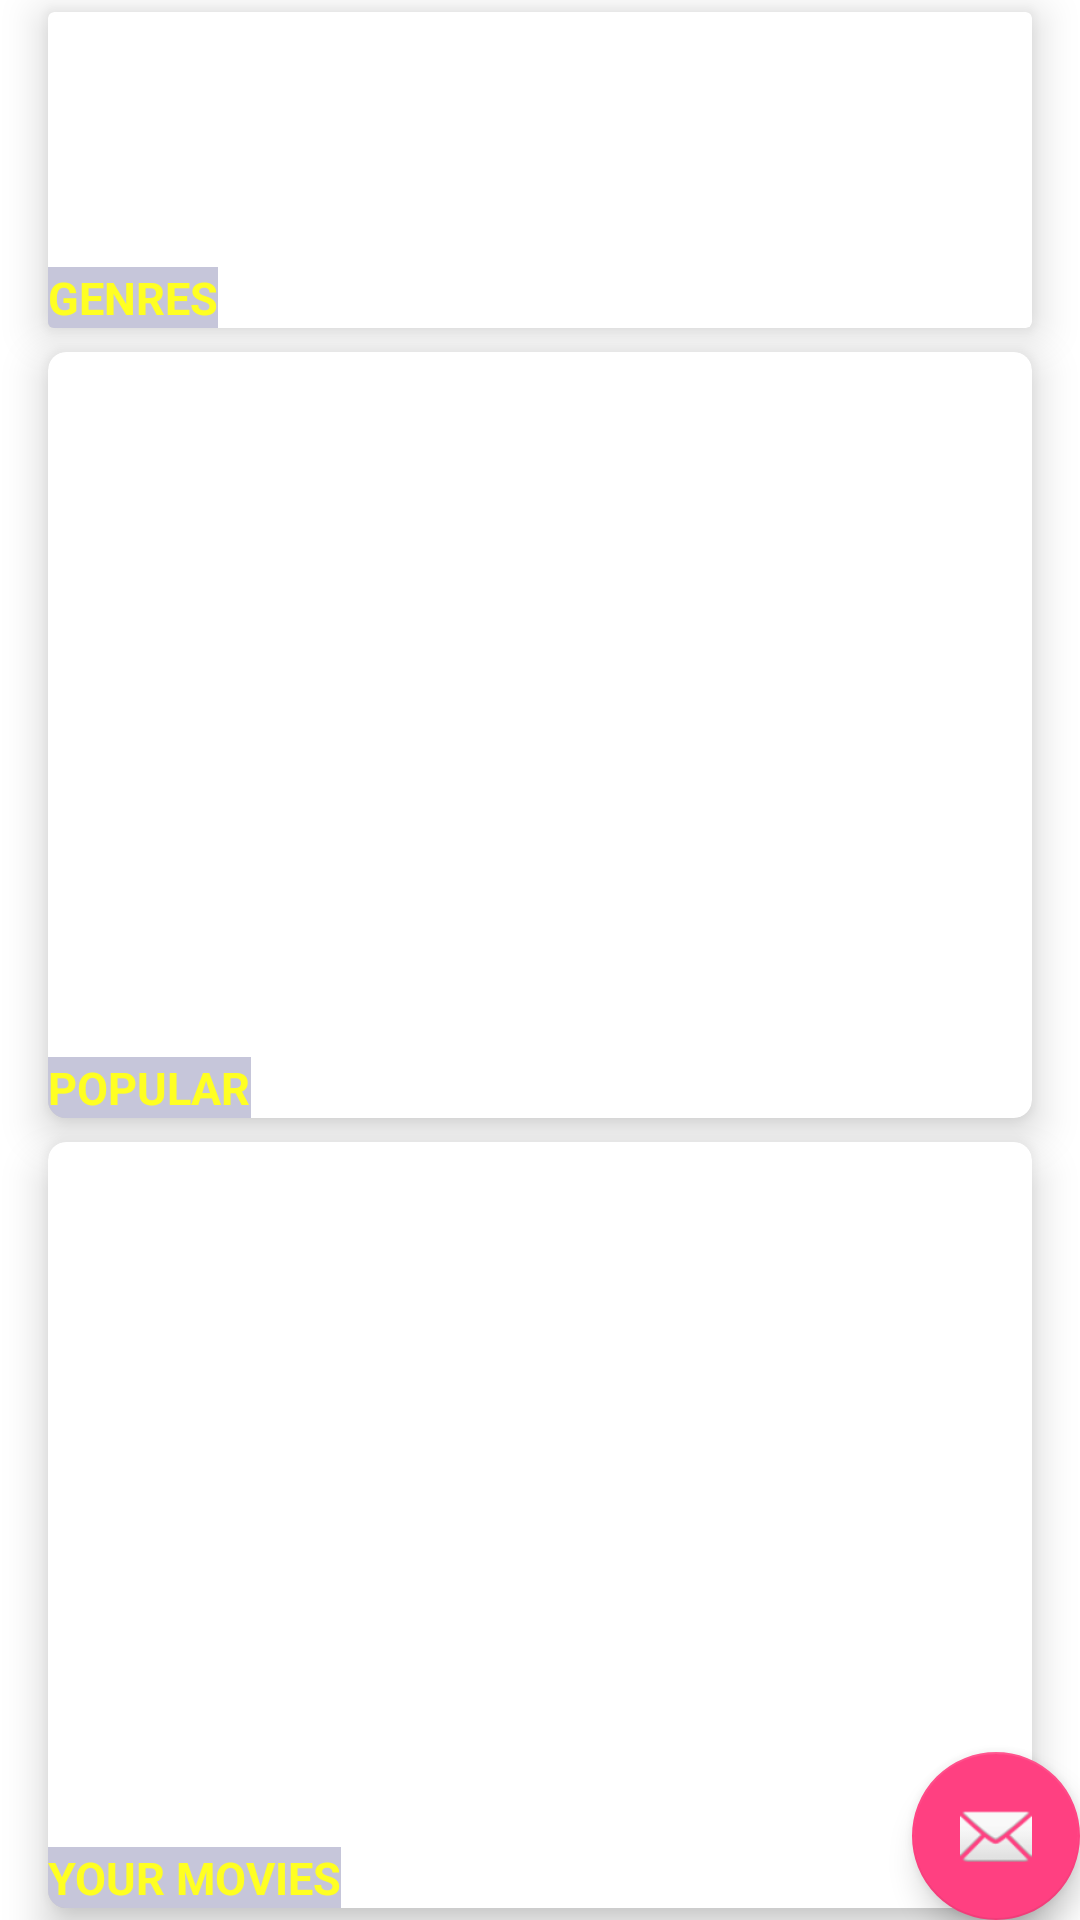

The Android layout XML behind this screen, and the referenced resources:
<!-- AndroidManifest.xml: application theme AppTheme -->
<!-- res/layout/activity_all_tvshows.xml -->
<?xml version="1.0" encoding="utf-8"?>
<android.support.design.widget.CoordinatorLayout xmlns:android="http://schemas.android.com/apk/res/android"
    xmlns:app="http://schemas.android.com/apk/res-auto"
    xmlns:tools="http://schemas.android.com/tools"
    android:layout_width="match_parent"
    android:layout_height="match_parent"
    tools:context="com.example.example.tomatoes.TV.AllTVShows">

    <android.support.design.widget.AppBarLayout
        android:layout_width="match_parent"
        android:layout_height="wrap_content"
        android:theme="@style/AppTheme.AppBarOverlay">



    </android.support.design.widget.AppBarLayout>

    <include layout="@layout/content_all_tvshows" />

    <android.support.design.widget.FloatingActionButton
        android:id="@+id/fab"
        android:layout_width="wrap_content"
        android:layout_height="wrap_content"
        android:layout_gravity="bottom|end"
        android:layout_margin="@dimen/fab_margin"
        app:srcCompat="@android:drawable/ic_dialog_email" />

</android.support.design.widget.CoordinatorLayout>
<!-- res/layout/content_all_tvshows.xml (included above) -->
<?xml version="1.0" encoding="utf-8"?>
<android.support.constraint.ConstraintLayout xmlns:android="http://schemas.android.com/apk/res/android"
    xmlns:app="http://schemas.android.com/apk/res-auto"
    xmlns:tools="http://schemas.android.com/tools"
    android:layout_width="match_parent"
    android:layout_height="match_parent"
    app:layout_behavior="@string/appbar_scrolling_view_behavior"
    tools:context="com.example.example.tomatoes.TV.AllTVShows"
    tools:showIn="@layout/activity_all_tvshows">
    <LinearLayout
        android:id="@+id/linear"
        android:layout_width="match_parent"
        android:layout_height="wrap_content"
        android:background="@color/white"
        android:orientation="vertical">

        <android.support.v7.widget.CardView
            android:layout_width="match_parent"
            android:layout_height="150dp"
            android:layout_weight="1"
            android:background="@color/grey"
            app:cardCornerRadius="2dp"
            app:cardElevation="8dp"
            android:layout_marginTop="4dp"
            android:layout_marginBottom="4dp"
            android:layout_marginRight="16dp"
            android:layout_marginLeft="16dp">

            <android.support.constraint.ConstraintLayout
                android:layout_width="match_parent"
                android:layout_height="match_parent">

                <android.support.v7.widget.RecyclerView
                    android:id="@+id/Genres"
                    android:layout_width="match_parent"
                    android:layout_height="wrap_content"
                    android:layout_weight="1" />

                <TextView
                    android:layout_width="wrap_content"
                    android:layout_height="wrap_content"
                    app:layout_constraintBottom_toBottomOf="parent"
                    android:text="Genres"
                    android:textStyle="bold"
                    android:textAllCaps="true"
                    android:textSize="15dp"
                    android:textColor="@color/duskYellow"
                    app:layout_constraintStart_toStartOf="parent"


                    android:layout_margin="0dp"
                    android:background="@color/transparentGrey"
                    tools:layout_editor_absoluteY="0dp" />

            </android.support.constraint.ConstraintLayout>

        </android.support.v7.widget.CardView>



        <android.support.v7.widget.CardView
            android:layout_width="match_parent"
            android:layout_height="300dp"
            android:layout_weight="1"
            android:background="@color/grey"
            app:cardCornerRadius="6dp"
            app:cardElevation="8dp"
            android:layout_marginTop="4dp"
            android:layout_marginBottom="4dp"
            android:layout_marginRight="16dp"
            android:layout_marginLeft="16dp">

            <android.support.constraint.ConstraintLayout
                android:layout_width="match_parent"
                android:layout_height="match_parent">

                <android.support.v7.widget.RecyclerView
                    android:id="@+id/Popular"
                    android:layout_width="match_parent"
                    android:layout_height="wrap_content"
                    android:layout_weight="1" />

                <TextView
                    android:layout_width="wrap_content"
                    android:layout_height="wrap_content"
                    app:layout_constraintBottom_toBottomOf="parent"
                    android:text="Popular"
                    android:id="@+id/genreText"
                    android:textStyle="bold"
                    android:textAllCaps="true"
                    android:textSize="15dp"
                    android:textColor="@color/duskYellow"
                    app:layout_constraintStart_toStartOf="parent"


                    android:layout_margin="0dp"
                    android:background="@color/transparentGrey"
                    tools:layout_editor_absoluteY="0dp" />

            </android.support.constraint.ConstraintLayout>
        </android.support.v7.widget.CardView>


        <android.support.v7.widget.CardView
            android:layout_width="match_parent"
            android:layout_height="300dp"
            android:layout_weight="1"
            android:background="@color/grey"
            app:cardCornerRadius="6dp"
            app:cardElevation="8dp"
            android:layout_marginTop="4dp"
            android:layout_marginBottom="4dp"
            android:layout_marginRight="16dp"
            android:layout_marginLeft="16dp">

            <android.support.constraint.ConstraintLayout
                android:layout_width="match_parent"
                android:layout_height="match_parent">

                <android.support.v7.widget.RecyclerView
                    android:id="@+id/Favourites"
                    android:layout_width="match_parent"
                    android:layout_height="wrap_content"
                    android:layout_weight="1" />

                <TextView
                    android:layout_width="wrap_content"
                    android:layout_height="wrap_content"
                    app:layout_constraintBottom_toBottomOf="parent"
                    android:text="Your Movies"
                    android:textStyle="bold"
                    android:textAllCaps="true"
                    android:textSize="15dp"
                    android:textColor="@color/duskYellow"
                    app:layout_constraintStart_toStartOf="parent"


                    android:layout_margin="0dp"
                    android:background="@color/transparentGrey"
                    tools:layout_editor_absoluteY="0dp" />

            </android.support.constraint.ConstraintLayout>
        </android.support.v7.widget.CardView>


    </LinearLayout>

</android.support.constraint.ConstraintLayout>
<!-- resources referenced by this layout -->
<resources>
  <color name="duskYellow">#ff2</color>
  <color name="grey">#997</color>
  <color name="transparentGrey">#55555590</color>
  <color name="white">#fff</color>
  <style name="AppTheme.AppBarOverlay" parent="ThemeOverlay.AppCompat.Dark.ActionBar" />
  <style name="AppTheme" parent="Theme.AppCompat.Light.DarkActionBar">
          
          <item name="colorPrimary">@color/colorPrimary</item>
          <item name="colorPrimaryDark">@color/colorPrimaryDark</item>
          <item name="colorAccent">@color/colorAccent</item>
      </style>
  <color name="colorPrimary">#3F51B5</color>
  <color name="colorPrimaryDark">#303F9F</color>
  <color name="colorAccent">#FF4081</color>
</resources>
